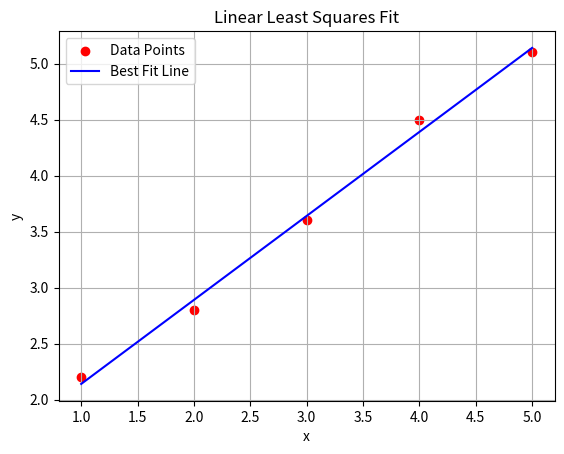

Generate this figure with matplotlib:
import numpy as np
import matplotlib.pyplot as plt

# Least Squares Method for Linear Curve Fitting (y = a + bx)
def least_squares_linear(x, y):
    n = len(x)
    if n != len(y):
        raise ValueError("x and y must have the same number of elements.")

    sum_x = sum(x)
    sum_y = sum(y)
    sum_xy = sum(x[i] * y[i] for i in range(n))
    sum_x2 = sum(xi**2 for xi in x)

    # Calculating slope (b) and intercept (a)
    b = (n * sum_xy - sum_x * sum_y) / (n * sum_x2 - sum_x**2)
    a = (sum_y - b * sum_x) / n

    return a, b

# Example data using numpy arrays
x_values = np.array([1, 2, 3, 4, 5])
y_values = np.array([2.2, 2.8, 3.6, 4.5, 5.1])

a, b = least_squares_linear(x_values, y_values)
print(f"Fitted Line: y = {a:.4f} + {b:.4f}x")

# Plotting using matplotlib
y_fit = a + b * x_values

plt.scatter(x_values, y_values, color='red', label='Data Points')
plt.plot(x_values, y_fit, color='blue', label='Best Fit Line')
plt.xlabel('x')
plt.ylabel('y')
plt.title('Linear Least Squares Fit')
plt.legend()
plt.grid(True)
plt.show()
